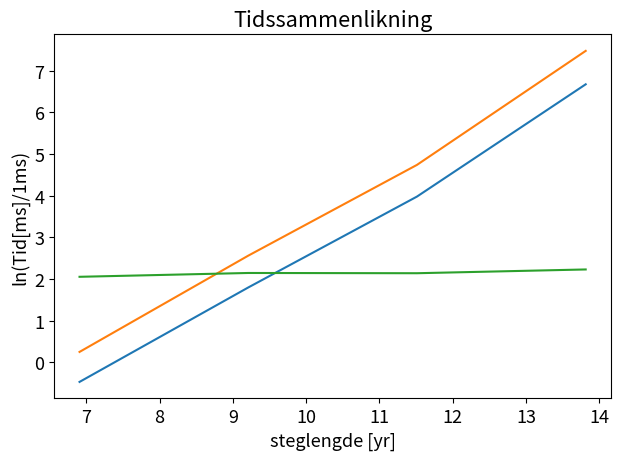

This chart was generated by the following Python code:
import numpy as np
import matplotlib.pyplot as plt
import scipy.stats as stats

font = {"family":"sans serif","weight" : "normal", "size": 13}
plt.rc("font",**font)
plt.rcParams.update({'figure.autolayout': True})

timee = np.zeros((4,5))
timev = np.zeros((4,5))



timee[0,:] = [0.260, 0.289, 0.285, 0.280, 0.286]
timev[0,:] = [0.542, 0.542, 0.598, 0.594, 0.599]

timee[1,:] = [2.688, 2.695, 2.712, 2.702, 2.691]
timev[1,:] = [5.846, 5.682, 5.844, 5.874, 5.689]

timee[2,:] = [23.926, 24.549, 23.299, 23.342, 24.323]
timev[2,:] = [50.915, 52.267, 50.432, 50.918, 50.996]

timee[3,:] = [224.673, 234.092, 437.804, 434.573, 435.540]
timev[3,:] = [506.473, 504.912, 974.899, 977.040, 975.879]





timeefinal = np.zeros(4)
timevfinal = np.zeros(4)

for i in range(len(timeefinal)):
    timeefinal[i] = np.sum(timee[i,:])/np.sqrt(len(timee[i,:]))
    timevfinal[i] = np.sum(timev[i,:])/np.sqrt(len(timev[i,:]))

h = np.array([0.00001,0.0001,0.001,0.01])

T = 10

N = np.sort(np.floor(T/h)+1)


plt.plot(np.log(N),np.log(timeefinal), label ="Euler")
plt.plot(np.log(N),np.log(timevfinal), label ="Velocity verlet")

plt.title("Tidssammenlikning")
plt.ylabel("ln(Tid[ms]/1ms)")
plt.xlabel("steglengde [yr]")

plt.show()


valuese = stats.linregress(np.log(N),np.log(timeefinal))
valuesv = stats.linregress(np.log(N),np.log(timevfinal))

print("The time for euler goes like N^%.2f" %valuese[0])
print("The time for velocity verlet goes like N^%.2f" %valuesv[0])

plt.plot(np.log(N),timevfinal/timeefinal)
plt.show()

error = np.zeros(4)

for i in range(len(timeefinal)):
    error[i] = (timevfinal[i]/timeefinal[i])*np.sqrt((np.std(timee[i,:])/np.sqrt(len(timee[i,:]))/timeefinal[i])**2+(np.std(timev[i,:])/np.sqrt(len(timev[i,:]))/timevfinal[i])**2)
    print("Velocity verlet takes %.2f +- %.2f times longer than euler when N is %g" %(timevfinal[i]/timeefinal[i],error[i],N[i]))
